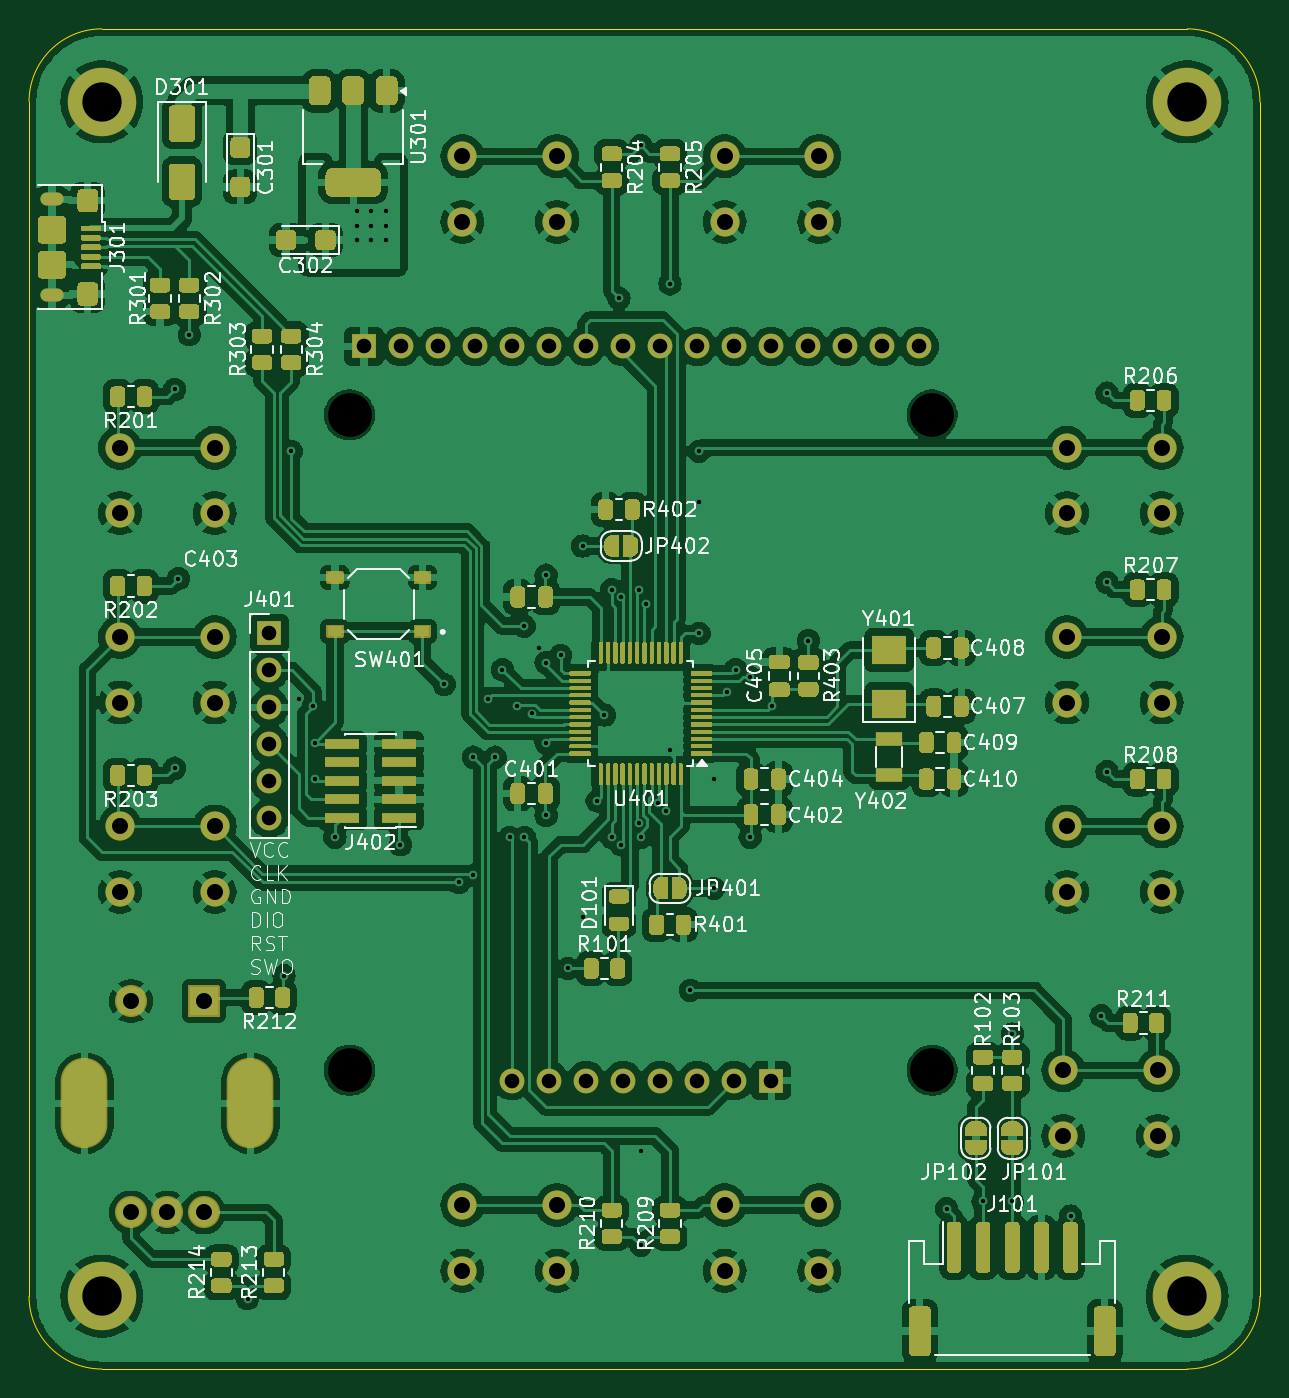
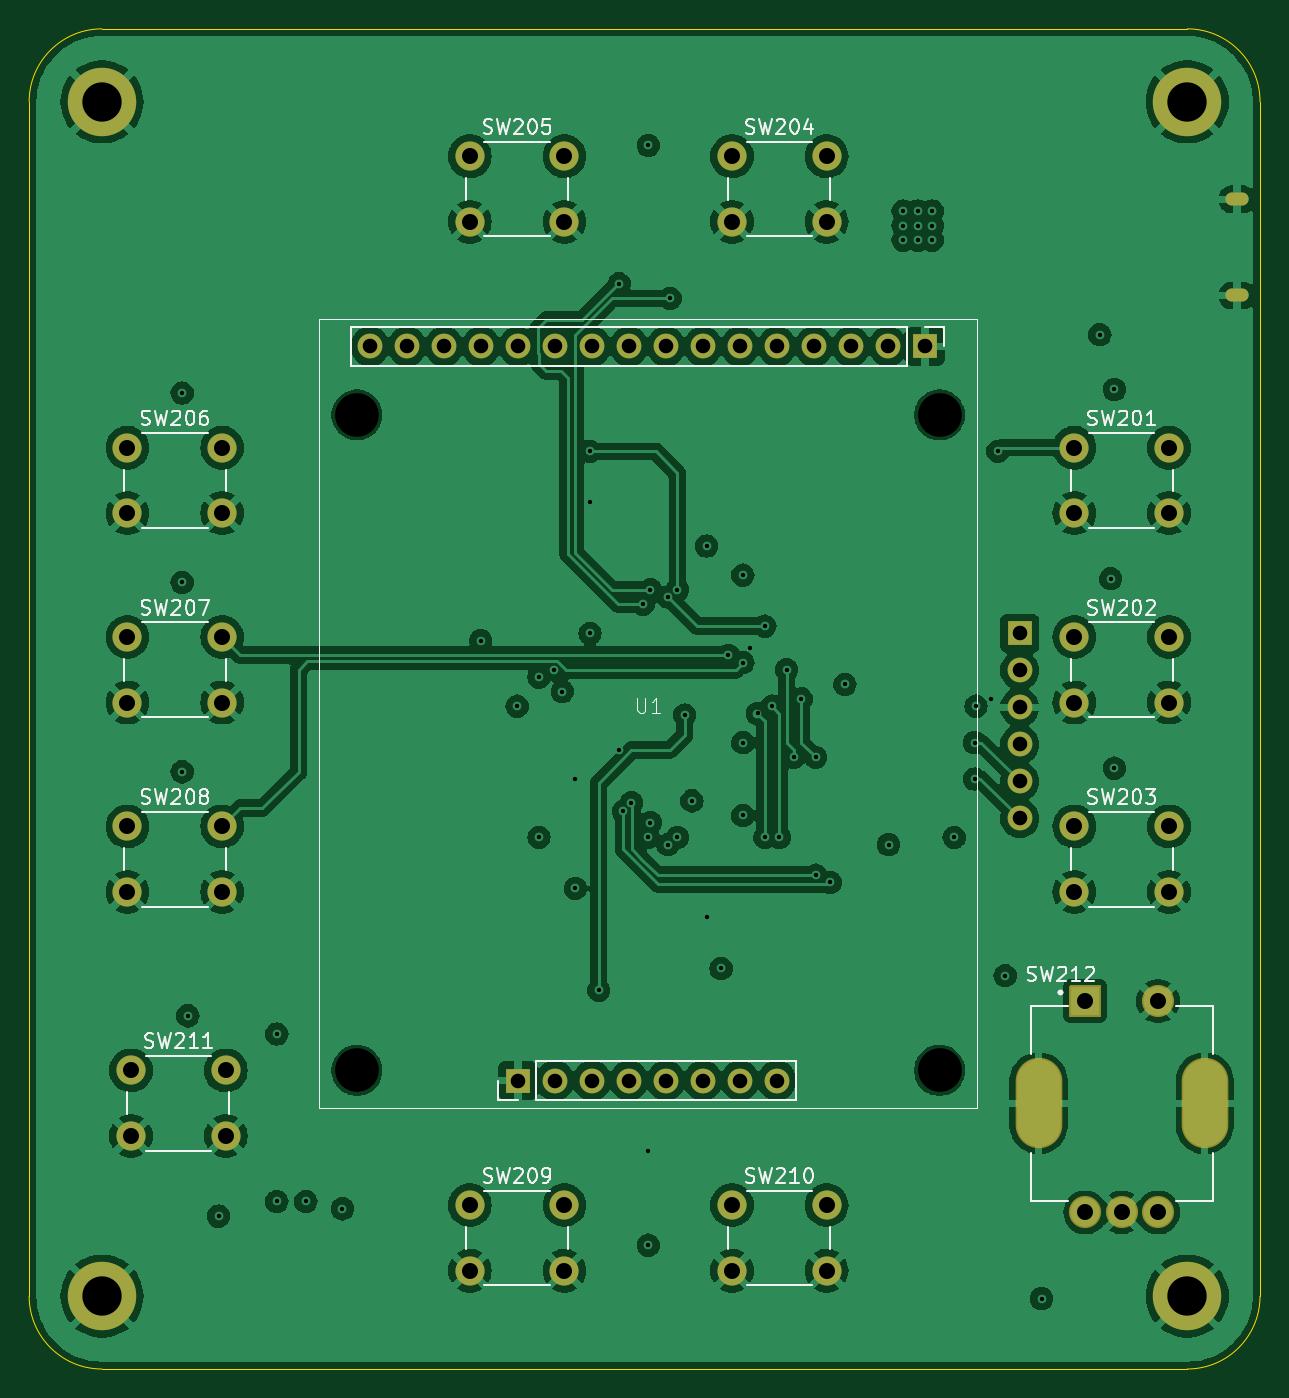
Circuit board: 11 layer files. Board 84.5 x 92.0 mm.
- bottom_copper: DriverDeskTft-B_Cu.gbr (232162 bytes)
- bottom_mask: DriverDeskTft-B_Mask.gbr (3225 bytes)
- bottom_silk: DriverDeskTft-B_Silkscreen.gbr (44936 bytes)
- outline: DriverDeskTft-Edge_Cuts.gbr (1035 bytes)
- top_copper: DriverDeskTft-F_Cu.gbr (417687 bytes)
- top_mask: DriverDeskTft-F_Mask.gbr (56706 bytes)
- top_silk: DriverDeskTft-F_Silkscreen.gbr (191665 bytes)
- inner_copper: DriverDeskTft-In1_Cu.gbr (187669 bytes)
- inner_copper: DriverDeskTft-In2_Cu.gbr (226054 bytes)
- drill: DriverDeskTft-NPTH.drl (398 bytes)
- drill: DriverDeskTft-PTH.drl (3426 bytes)

=== bottom_copper: DriverDeskTft-B_Cu.gbr (232162 bytes, source omitted) ===
=== bottom_mask: DriverDeskTft-B_Mask.gbr ===
G04 #@! TF.GenerationSoftware,KiCad,Pcbnew,8.0.8+1*
G04 #@! TF.CreationDate,2025-02-10T19:06:49+00:00*
G04 #@! TF.ProjectId,DriverDeskTft,44726976-6572-4446-9573-6b5466742e6b,0.0.1*
G04 #@! TF.SameCoordinates,Original*
G04 #@! TF.FileFunction,Soldermask,Bot*
G04 #@! TF.FilePolarity,Negative*
%FSLAX46Y46*%
G04 Gerber Fmt 4.6, Leading zero omitted, Abs format (unit mm)*
G04 Created by KiCad (PCBNEW 8.0.8+1) date 2025-02-10 19:06:49*
%MOMM*%
%LPD*%
G01*
G04 APERTURE LIST*
%ADD10C,4.700000*%
%ADD11O,1.600000X0.900000*%
%ADD12R,1.700000X1.700000*%
%ADD13O,1.700000X1.700000*%
%ADD14C,2.000000*%
%ADD15C,2.204000*%
%ADD16O,3.204000X6.204000*%
G04 APERTURE END LIST*
D10*
X137500000Y-140000000D03*
D11*
X59575000Y-64700000D03*
X59575000Y-71300000D03*
D10*
X63000000Y-58000000D03*
D12*
X74500000Y-94500000D03*
D13*
X74500000Y-97040000D03*
X74500000Y-99580000D03*
X74500000Y-102120000D03*
X74500000Y-104660000D03*
X74500000Y-107200000D03*
D10*
X63000000Y-140000000D03*
X137500000Y-58000000D03*
D12*
X81000000Y-74800000D03*
D13*
X83540000Y-74800000D03*
X86080000Y-74800000D03*
X88620000Y-74800000D03*
X91160000Y-74800000D03*
X93700000Y-74800000D03*
X96240000Y-74800000D03*
X98780000Y-74800000D03*
X101320000Y-74800000D03*
X103860000Y-74800000D03*
X106400000Y-74800000D03*
X108940000Y-74800000D03*
X111480000Y-74800000D03*
X114020000Y-74800000D03*
X116560000Y-74800000D03*
X119100000Y-74800000D03*
D12*
X108950000Y-125200000D03*
D13*
X106410000Y-125200000D03*
X103870000Y-125200000D03*
X101330000Y-125200000D03*
X98790000Y-125200000D03*
X96250000Y-125200000D03*
X93710000Y-125200000D03*
X91170000Y-125200000D03*
D14*
X94250000Y-61750000D03*
X87750000Y-61750000D03*
X94250000Y-66250000D03*
X87750000Y-66250000D03*
X135500000Y-124500000D03*
X129000000Y-124500000D03*
X135500000Y-129000000D03*
X129000000Y-129000000D03*
X94250000Y-133750000D03*
X87750000Y-133750000D03*
X94250000Y-138250000D03*
X87750000Y-138250000D03*
X135750000Y-81750000D03*
X129250000Y-81750000D03*
X135750000Y-86250000D03*
X129250000Y-86250000D03*
X70750000Y-94750000D03*
X64250000Y-94750000D03*
X70750000Y-99250000D03*
X64250000Y-99250000D03*
D15*
X70000000Y-134250000D03*
X65000000Y-134250000D03*
X67500000Y-134250000D03*
D16*
X73200000Y-126750000D03*
X61800000Y-126750000D03*
G36*
G01*
X71102000Y-118750000D02*
X71102000Y-120750000D01*
G75*
G02*
X71000000Y-120852000I-102000J0D01*
G01*
X69000000Y-120852000D01*
G75*
G02*
X68898000Y-120750000I0J102000D01*
G01*
X68898000Y-118750000D01*
G75*
G02*
X69000000Y-118648000I102000J0D01*
G01*
X71000000Y-118648000D01*
G75*
G02*
X71102000Y-118750000I0J-102000D01*
G01*
G37*
D15*
X65000000Y-119750000D03*
D14*
X112250000Y-133750000D03*
X105750000Y-133750000D03*
X112250000Y-138250000D03*
X105750000Y-138250000D03*
X135750000Y-94750000D03*
X129250000Y-94750000D03*
X135750000Y-99250000D03*
X129250000Y-99250000D03*
X70750000Y-81750000D03*
X64250000Y-81750000D03*
X70750000Y-86250000D03*
X64250000Y-86250000D03*
X70750000Y-107750000D03*
X64250000Y-107750000D03*
X70750000Y-112250000D03*
X64250000Y-112250000D03*
X135750000Y-107750000D03*
X129250000Y-107750000D03*
X135750000Y-112250000D03*
X129250000Y-112250000D03*
X112250000Y-61750000D03*
X105750000Y-61750000D03*
X112250000Y-66250000D03*
X105750000Y-66250000D03*
M02*

=== bottom_silk: DriverDeskTft-B_Silkscreen.gbr (44936 bytes, source omitted) ===
=== outline: DriverDeskTft-Edge_Cuts.gbr ===
G04 #@! TF.GenerationSoftware,KiCad,Pcbnew,8.0.8+1*
G04 #@! TF.CreationDate,2025-02-10T19:06:49+00:00*
G04 #@! TF.ProjectId,DriverDeskTft,44726976-6572-4446-9573-6b5466742e6b,0.0.1*
G04 #@! TF.SameCoordinates,Original*
G04 #@! TF.FileFunction,Profile,NP*
%FSLAX46Y46*%
G04 Gerber Fmt 4.6, Leading zero omitted, Abs format (unit mm)*
G04 Created by KiCad (PCBNEW 8.0.8+1) date 2025-02-10 19:06:49*
%MOMM*%
%LPD*%
G01*
G04 APERTURE LIST*
G04 #@! TA.AperFunction,Profile*
%ADD10C,0.100000*%
G04 #@! TD*
G04 APERTURE END LIST*
D10*
X137500000Y-53000000D02*
G75*
G02*
X142500000Y-58000000I0J-5000000D01*
G01*
X58000000Y-58000000D02*
X58000000Y-140000000D01*
X142500000Y-140000000D02*
G75*
G02*
X137500000Y-145000000I-5000000J0D01*
G01*
X63000000Y-145000000D02*
G75*
G02*
X58000000Y-140000000I0J5000000D01*
G01*
X142500000Y-140000000D02*
X142500000Y-58000000D01*
X137500000Y-53000000D02*
X63000000Y-53000000D01*
X58000000Y-58000000D02*
G75*
G02*
X63000000Y-53000000I5000000J0D01*
G01*
X63000000Y-145000000D02*
X137500000Y-145000000D01*
M02*

=== top_copper: DriverDeskTft-F_Cu.gbr (417687 bytes, source omitted) ===
=== top_mask: DriverDeskTft-F_Mask.gbr (56706 bytes, source omitted) ===
=== top_silk: DriverDeskTft-F_Silkscreen.gbr (191665 bytes, source omitted) ===
=== inner_copper: DriverDeskTft-In1_Cu.gbr (187669 bytes, source omitted) ===
=== inner_copper: DriverDeskTft-In2_Cu.gbr (226054 bytes, source omitted) ===
=== drill: DriverDeskTft-NPTH.drl ===
M48
; DRILL file {KiCad 8.0.8+1} date 2025-02-10T19:06:49+0000
; FORMAT={-:-/ absolute / inch / decimal}
; #@! TF.CreationDate,2025-02-10T19:06:49+00:00
; #@! TF.GenerationSoftware,Kicad,Pcbnew,8.0.8+1
; #@! TF.FileFunction,NonPlated,1,4,NPTH
FMAT,2
INCH
; #@! TA.AperFunction,NonPlated,NPTH,ComponentDrill
T1C0.1181
%
G90
G05
T1
X3.1496Y-3.1299
X3.1496Y-4.9016
X4.7244Y-3.1299
X4.7244Y-4.9016
M30

=== drill: DriverDeskTft-PTH.drl ===
M48
; DRILL file {KiCad 8.0.8+1} date 2025-02-10T19:06:49+0000
; FORMAT={-:-/ absolute / inch / decimal}
; #@! TF.CreationDate,2025-02-10T19:06:49+00:00
; #@! TF.GenerationSoftware,Kicad,Pcbnew,8.0.8+1
; #@! TF.FileFunction,Plated,1,4,PTH
FMAT,2
INCH
; #@! TA.AperFunction,Plated,PTH,ViaDrill
T1C0.0118
; #@! TA.AperFunction,Plated,PTH,ComponentDrill
T2C0.0197
; #@! TA.AperFunction,Plated,PTH,ComponentDrill
T3C0.0394
; #@! TA.AperFunction,Plated,PTH,ComponentDrill
T4C0.0433
; #@! TA.AperFunction,Plated,PTH,ComponentDrill
T5C0.0787
; #@! TA.AperFunction,Plated,PTH,ComponentDrill
T6C0.1063
%
G90
G05
T1
X2.6772Y-3.061
X2.6772Y-4.0846
X2.687Y-3.5728
X2.7165Y-2.9134
X2.874Y-5.5185
X2.9724Y-4.6457
X2.9921Y-3.2283
X3.0118Y-3.8976
X3.0512Y-3.9173
X3.0551Y-4.0157
X3.0551Y-4.1142
X3.1102Y-4.2717
X3.1693Y-2.5787
X3.1693Y-2.6181
X3.1693Y-2.6575
X3.2087Y-2.5787
X3.2087Y-2.6181
X3.2087Y-2.6575
X3.248Y-2.5787
X3.248Y-2.6181
X3.248Y-2.6575
X3.2874Y-4.2913
X3.4055Y-3.8583
X3.4449Y-4.3937
X3.4843Y-4.0551
X3.4843Y-4.374
X3.5236Y-3.8976
X3.5433Y-4.0551
X3.563Y-3.8189
X3.5827Y-4.2717
X3.6024Y-3.9173
X3.622Y-3.7008
X3.622Y-4.2717
X3.6417Y-3.937
X3.6614Y-3.7598
X3.6811Y-3.563
X3.6811Y-3.7992
X3.6811Y-4.0157
X3.6811Y-4.2126
X3.7205Y-3.7795
X3.7402Y-4.626
X3.7795Y-3.4843
X3.7795Y-4.4882
X3.8189Y-4.1732
X3.8386Y-3.9409
X3.8583Y-3.6024
X3.8583Y-4.2717
X3.878Y-2.815
X3.8839Y-3.622
X3.8839Y-4.2913
X3.9311Y-3.6024
X3.9311Y-4.2323
X3.937Y-2.4016
X3.937Y-4.2717
X3.937Y-5.1181
X3.937Y-5.374
X3.9508Y-3.6417
X3.9823Y-4.1783
X4.0039Y-4.2012
X4.0157Y-2.7756
X4.0157Y-4.0354
X4.0709Y-4.685
X4.0945Y-3.2283
X4.0945Y-3.3661
X4.0945Y-3.7205
X4.1339Y-4.1142
X4.1339Y-4.4094
X4.1693Y-3.878
X4.1929Y-3.8189
X4.2323Y-3.8386
X4.2323Y-4.2717
X4.2913Y-3.9173
X4.3898Y-3.7402
X4.7638Y-5.2756
X4.8622Y-5.2559
X4.9409Y-4.8031
X4.9409Y-5.2559
X5.0984Y-5.2953
X5.1811Y-4.7539
X5.1969Y-3.0709
X5.1969Y-3.5827
X5.1969Y-4.0945
T3
X2.9331Y-3.7205
X2.9331Y-3.8205
X2.9331Y-3.9205
X2.9331Y-4.0205
X2.9331Y-4.1205
X2.9331Y-4.2205
X3.189Y-2.9449
X3.289Y-2.9449
X3.389Y-2.9449
X3.489Y-2.9449
X3.589Y-2.9449
X3.5894Y-4.9291
X3.689Y-2.9449
X3.6894Y-4.9291
X3.789Y-2.9449
X3.7894Y-4.9291
X3.889Y-2.9449
X3.8894Y-4.9291
X3.989Y-2.9449
X3.9894Y-4.9291
X4.089Y-2.9449
X4.0894Y-4.9291
X4.189Y-2.9449
X4.1894Y-4.9291
X4.289Y-2.9449
X4.2894Y-4.9291
X4.389Y-2.9449
X4.489Y-2.9449
X4.589Y-2.9449
X4.689Y-2.9449
T4
X2.5295Y-3.2185
X2.5295Y-3.3957
X2.5295Y-3.7303
X2.5295Y-3.9075
X2.5295Y-4.2421
X2.5295Y-4.4193
X2.5591Y-4.7146
X2.5591Y-5.2854
X2.6575Y-5.2854
X2.7559Y-4.7146
X2.7559Y-5.2854
X2.7854Y-3.2185
X2.7854Y-3.3957
X2.7854Y-3.7303
X2.7854Y-3.9075
X2.7854Y-4.2421
X2.7854Y-4.4193
X3.4547Y-2.4311
X3.4547Y-2.6083
X3.4547Y-5.2657
X3.4547Y-5.4429
X3.7106Y-2.4311
X3.7106Y-2.6083
X3.7106Y-5.2657
X3.7106Y-5.4429
X4.1634Y-2.4311
X4.1634Y-2.6083
X4.1634Y-5.2657
X4.1634Y-5.4429
X4.4193Y-2.4311
X4.4193Y-2.6083
X4.4193Y-5.2657
X4.4193Y-5.4429
X5.0787Y-4.9016
X5.0787Y-5.0787
X5.0886Y-3.2185
X5.0886Y-3.3957
X5.0886Y-3.7303
X5.0886Y-3.9075
X5.0886Y-4.2421
X5.0886Y-4.4193
X5.3346Y-4.9016
X5.3346Y-5.0787
X5.3445Y-3.2185
X5.3445Y-3.3957
X5.3445Y-3.7303
X5.3445Y-3.9075
X5.3445Y-4.2421
X5.3445Y-4.4193
T6
X2.4803Y-2.2835
X2.4803Y-5.5118
X5.4134Y-2.2835
X5.4134Y-5.5118
T2
G00X2.3317Y-2.5472
M15
G01X2.3593Y-2.5472
M16
G05
G00X2.3317Y-2.8071
M15
G01X2.3593Y-2.8071
M16
G05
T5
G00X2.4331Y-5.0059
M15
G01X2.4331Y-4.9744
M16
G05
G00X2.8819Y-5.0059
M15
G01X2.8819Y-4.9744
M16
G05
M30

